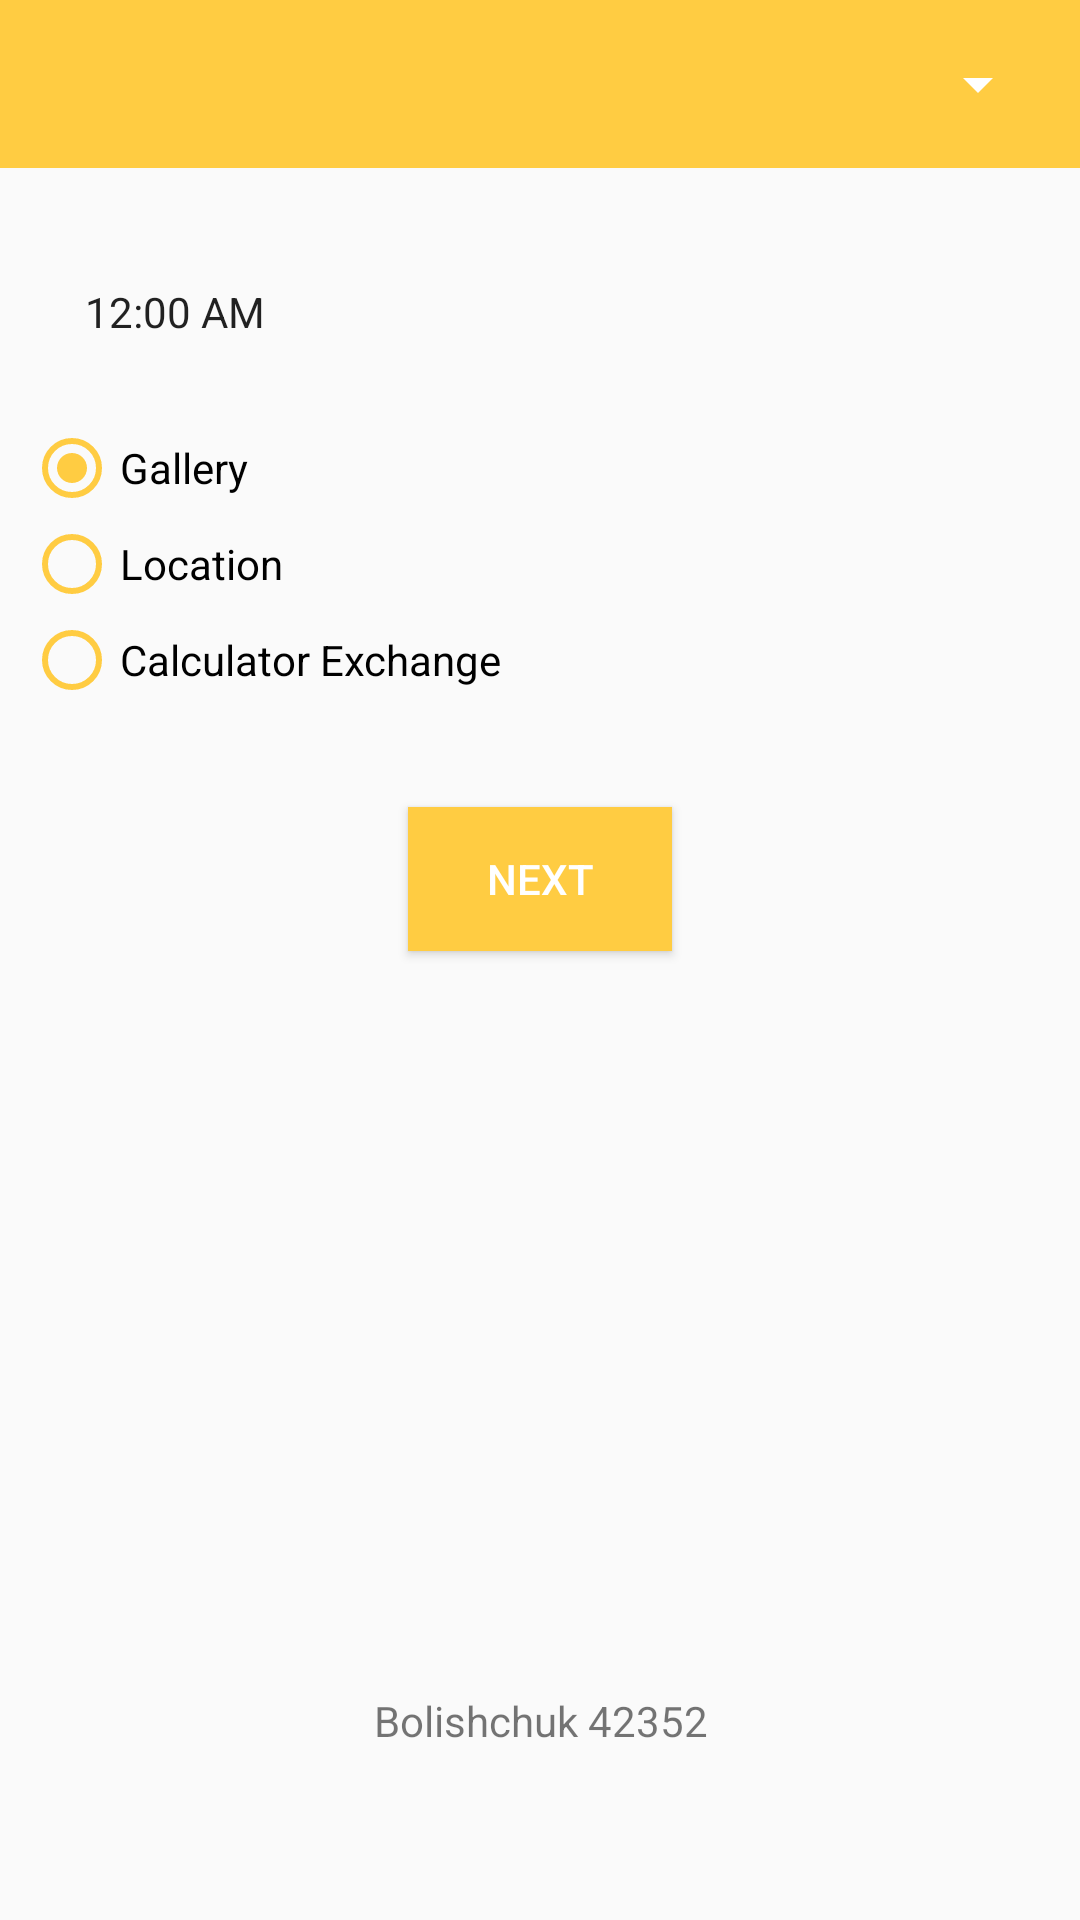

Android layout source for this screen:
<!-- AndroidManifest.xml: application theme AppTheme -->
<!-- res/layout/activity_second_bo.xml -->
<?xml version="1.0" encoding="utf-8"?>
<android.support.constraint.ConstraintLayout xmlns:android="http://schemas.android.com/apk/res/android"
    xmlns:app="http://schemas.android.com/apk/res-auto"
    xmlns:tools="http://schemas.android.com/tools"
    android:layout_width="match_parent"
    android:layout_height="match_parent"
    android:id="@+id/bg_color"
    tools:context="lebo_production.currencyexchange.BO_SecondActivity">

    <android.support.v7.widget.Toolbar
        android:id="@+id/toolbar"
        android:layout_width="match_parent"
        android:layout_height="wrap_content"
        android:layout_alignParentLeft="true"
        android:layout_alignParentStart="true"
        android:layout_alignParentTop="true"
        android:background="#ffcc42"
        app:theme="@style/ThemeOverlay.AppCompat.Dark.ActionBar">

        <Spinner
            android:id="@+id/spinner"
            android:layout_width="wrap_content"
            android:layout_height="wrap_content"
            android:layout_alignLeft="@+id/toolbar"
            android:layout_alignStart="@+id/toolbar"
            android:layout_below="@+id/toolbar"
            android:layout_gravity="end"
            android:layout_marginEnd="10dp"
            android:layout_marginRight="10dp"
            app:popupTheme="@style/ThemeOverlay.AppCompat.Light" />


    </android.support.v7.widget.Toolbar>

    <TextView
        android:id="@+id/greetings"
        android:layout_width="wrap_content"
        android:layout_height="wrap_content"
        android:layout_alignParentLeft="true"
        android:layout_alignParentStart="true"
        android:layout_below="@+id/toolbar"
        app:layout_constraintBottom_toBottomOf="parent"
        app:layout_constraintEnd_toEndOf="parent"
        app:layout_constraintHorizontal_bias="0.501"
        app:layout_constraintStart_toStartOf="parent"
        app:layout_constraintTop_toTopOf="parent"
        app:layout_constraintVertical_bias="0.153" />

    <RadioGroup
        android:id="@+id/radioGroup"
        android:layout_width="match_parent"
        android:layout_height="wrap_content"
        android:layout_marginBottom="8dp"
        android:layout_marginEnd="8dp"
        android:layout_marginStart="8dp"
        android:layout_marginTop="8dp"

        app:layout_constraintBottom_toBottomOf="parent"
        app:layout_constraintEnd_toEndOf="parent"
        app:layout_constraintHorizontal_bias="0.0"
        app:layout_constraintStart_toStartOf="parent"
        app:layout_constraintTop_toTopOf="parent"
        app:layout_constraintVertical_bias="0.25">

        <RadioButton
            android:id="@+id/gallery_item"
            android:layout_width="match_parent"
            android:layout_height="wrap_content"
            android:checked="true"
            android:buttonTint="#ffcc42"
            android:text="@string/gallery_activity" />

        <RadioButton
            android:id="@+id/maps_item"
            android:layout_width="match_parent"
            android:layout_height="wrap_content"
            android:text="@string/maps_activity"
            android:buttonTint="#ffcc42"/>

        <RadioButton
            android:id="@+id/exchange_item"
            android:layout_width="match_parent"
            android:layout_height="wrap_content"
            android:text="@string/exchange_activity"
            android:buttonTint="#ffcc42"/>
    </RadioGroup>

    <Button
        android:id="@+id/continue_button"
        android:layout_width="wrap_content"
        android:layout_height="wrap_content"
        android:layout_marginBottom="8dp"
        android:layout_marginEnd="8dp"
        android:layout_marginStart="8dp"
        android:layout_marginTop="8dp"
        android:background="#ffcc42"
        android:textColor="#FFFFFF"
        android:text="@string/continue_button"
        app:layout_constraintBottom_toBottomOf="parent"
        app:layout_constraintEnd_toEndOf="parent"
        app:layout_constraintStart_toStartOf="parent"
        app:layout_constraintTop_toTopOf="parent"
        app:layout_constraintVertical_bias="0.453" />

    <TextClock
        android:id="@+id/clock"
        android:layout_width="75dp"
        android:layout_height="20dp"
        android:layout_marginBottom="8dp"
        android:layout_marginEnd="8dp"
        android:layout_marginStart="8dp"
        android:layout_marginTop="8dp"
        app:layout_constraintBottom_toBottomOf="parent"
        app:layout_constraintEnd_toEndOf="parent"
        app:layout_constraintHorizontal_bias="0.075"
        app:layout_constraintStart_toStartOf="parent"
        app:layout_constraintTop_toTopOf="parent"
        app:layout_constraintVertical_bias="0.143"
        tools:ignore="NewApi" />

    <TextView
        android:id="@+id/surname"
        android:layout_width="wrap_content"
        android:layout_height="wrap_content"
        android:layout_marginBottom="8dp"
        android:layout_marginEnd="8dp"
        android:layout_marginStart="8dp"
        android:layout_marginTop="8dp"
        android:text="@string/surname"
        app:layout_constraintBottom_toBottomOf="parent"
        app:layout_constraintEnd_toEndOf="parent"
        app:layout_constraintHorizontal_bias="0.501"
        app:layout_constraintStart_toStartOf="parent"
        app:layout_constraintTop_toTopOf="parent"
        app:layout_constraintVertical_bias="0.919" />
</android.support.constraint.ConstraintLayout>
<!-- resources referenced by this layout -->
<resources>
  <string name="continue_button">Next</string>
  <string name="exchange_activity">Calculator Exchange</string>
  <string name="gallery_activity">Gallery</string>
  <string name="maps_activity">Location</string>
  <string name="surname">Bolishchuk 42352</string>
  <style name="AppTheme" parent="Theme.AppCompat.Light.NoActionBar">
          
          <item name="colorPrimary">@color/colorPrimary</item>
          <item name="colorPrimaryDark">@color/colorPrimaryDark</item>
          <item name="colorAccent">@color/colorAccent</item>
  
      </style>
  <!-- not gathered from this repository: default colours our renderer supplied (Android Studio template values) -->
  <color name="colorPrimary">#FF6200EE</color>
  <color name="colorPrimaryDark">#FF3700B3</color>
  <color name="colorAccent">#FF03DAC5</color>
</resources>
